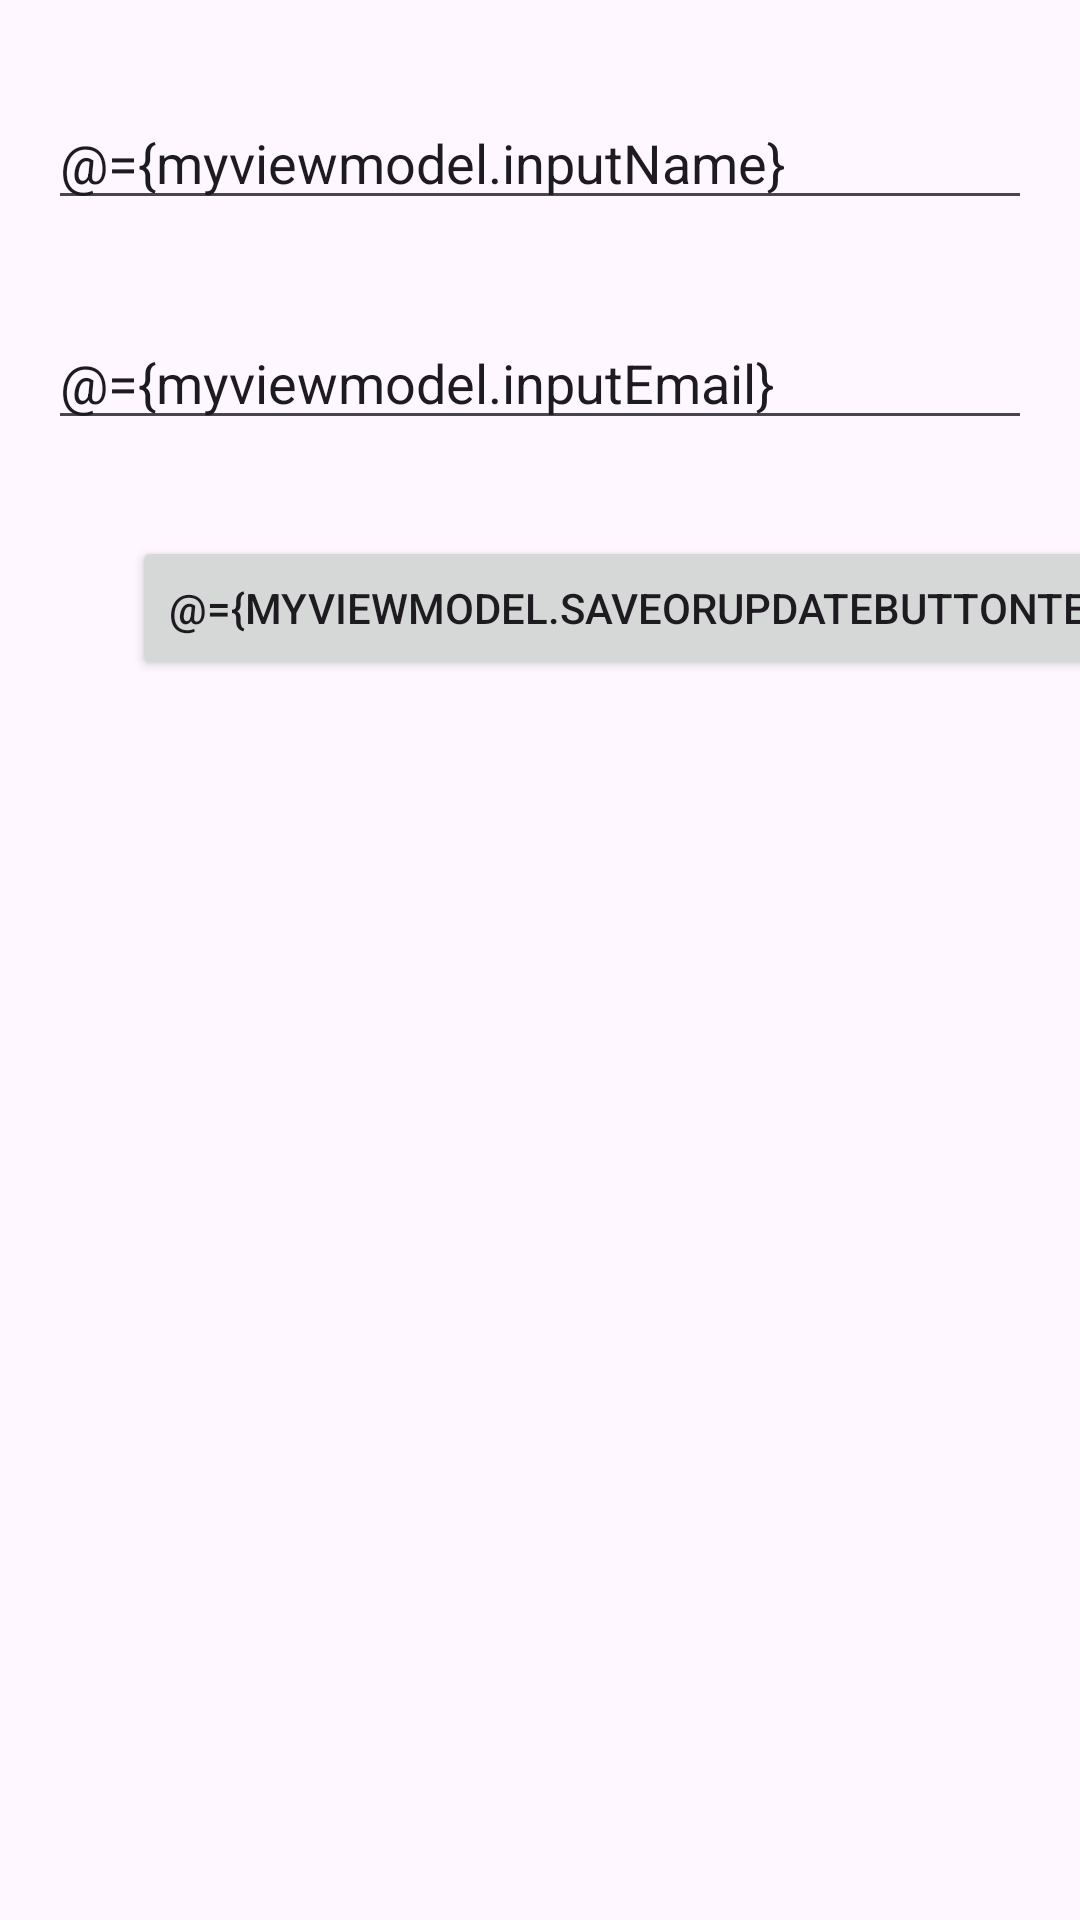

Write the Android layout XML for this screen, with the resource values it uses.
<!-- AndroidManifest.xml: application theme Theme.SeniorAndroidDev -->
<!-- res/layout/activity_working_with.xml -->
<?xml version="1.0" encoding="utf-8"?>
<layout xmlns:android="http://schemas.android.com/apk/res/android"
    xmlns:app="http://schemas.android.com/apk/res-auto"
    xmlns:tools="http://schemas.android.com/tools">

    <data>
        <variable
            name="myviewmodel"
            type="com.example.seniorandroiddev.room.viewmodel.SubscriberViewModel" />
    </data>

    <androidx.constraintlayout.widget.ConstraintLayout
        android:layout_width="match_parent"
        android:layout_height="match_parent"
        tools:context=".room.WorkingWithActivity">

        <EditText
            android:id="@+id/editText_name"
            android:layout_width="0dp"
            android:layout_height="wrap_content"
            android:layout_marginStart="16dp"
            android:layout_marginTop="32dp"
            android:layout_marginEnd="16dp"
            android:ems="10"
            android:text="@={myviewmodel.inputName}"
            android:hint="Subscriber name"
            android:inputType="text"
            app:layout_constraintEnd_toEndOf="parent"
            app:layout_constraintStart_toStartOf="parent"
            app:layout_constraintTop_toTopOf="parent" />

        <EditText
            android:id="@+id/editText_email"
            android:layout_width="0dp"
            android:layout_height="wrap_content"
            android:layout_marginTop="32dp"
            android:ems="10"
            android:text="@={myviewmodel.inputEmail}"
            android:hint="Subscriber email"
            android:inputType="text"
            app:layout_constraintEnd_toEndOf="@+id/editText_name"
            app:layout_constraintStart_toStartOf="@+id/editText_name"
            app:layout_constraintTop_toBottomOf="@+id/editText_name" />

        <Button
            android:id="@+id/button_submit"
            android:layout_width="0dp"
            android:layout_height="wrap_content"
            android:layout_marginStart="28dp"
            android:layout_marginTop="32dp"
            android:text="@={myviewmodel.saveOrUpdateButtonText}"
            android:onClick="@{()->myviewmodel.saveOrUpdate()}"
            app:layout_constraintStart_toStartOf="@+id/editText_email"
            app:layout_constraintTop_toBottomOf="@+id/editText_email" />

        <Button
            android:id="@+id/button_clear_all"
            android:layout_width="wrap_content"
            android:layout_height="wrap_content"
            android:layout_marginStart="85dp"
            android:text="@={myviewmodel.clearAllOrDeleteButtonText}"
            android:onClick="@{()->myviewmodel.clearAllOrDelete()}"
            app:layout_constraintBottom_toBottomOf="@+id/button_submit"
            app:layout_constraintEnd_toEndOf="@+id/editText_email"
            app:layout_constraintStart_toEndOf="@+id/button_submit"
            app:layout_constraintTop_toTopOf="@+id/button_submit" />

        <androidx.recyclerview.widget.RecyclerView
            android:id="@+id/subscribers_recyclerview"
            android:layout_width="409dp"
            android:layout_height="495dp"
            android:layout_marginTop="8dp"
            app:layout_constraintBottom_toBottomOf="parent"
            app:layout_constraintEnd_toEndOf="parent"
            app:layout_constraintStart_toStartOf="parent"
            app:layout_constraintTop_toBottomOf="@+id/button_submit" />
    </androidx.constraintlayout.widget.ConstraintLayout>

</layout>
<!-- resources referenced by this layout -->
<resources>
  <style name="Theme.SeniorAndroidDev" parent="Base.Theme.SeniorAndroidDev" />
  <style name="Base.Theme.SeniorAndroidDev" parent="Theme.Material3.DayNight.NoActionBar">
          
          
      </style>
</resources>
